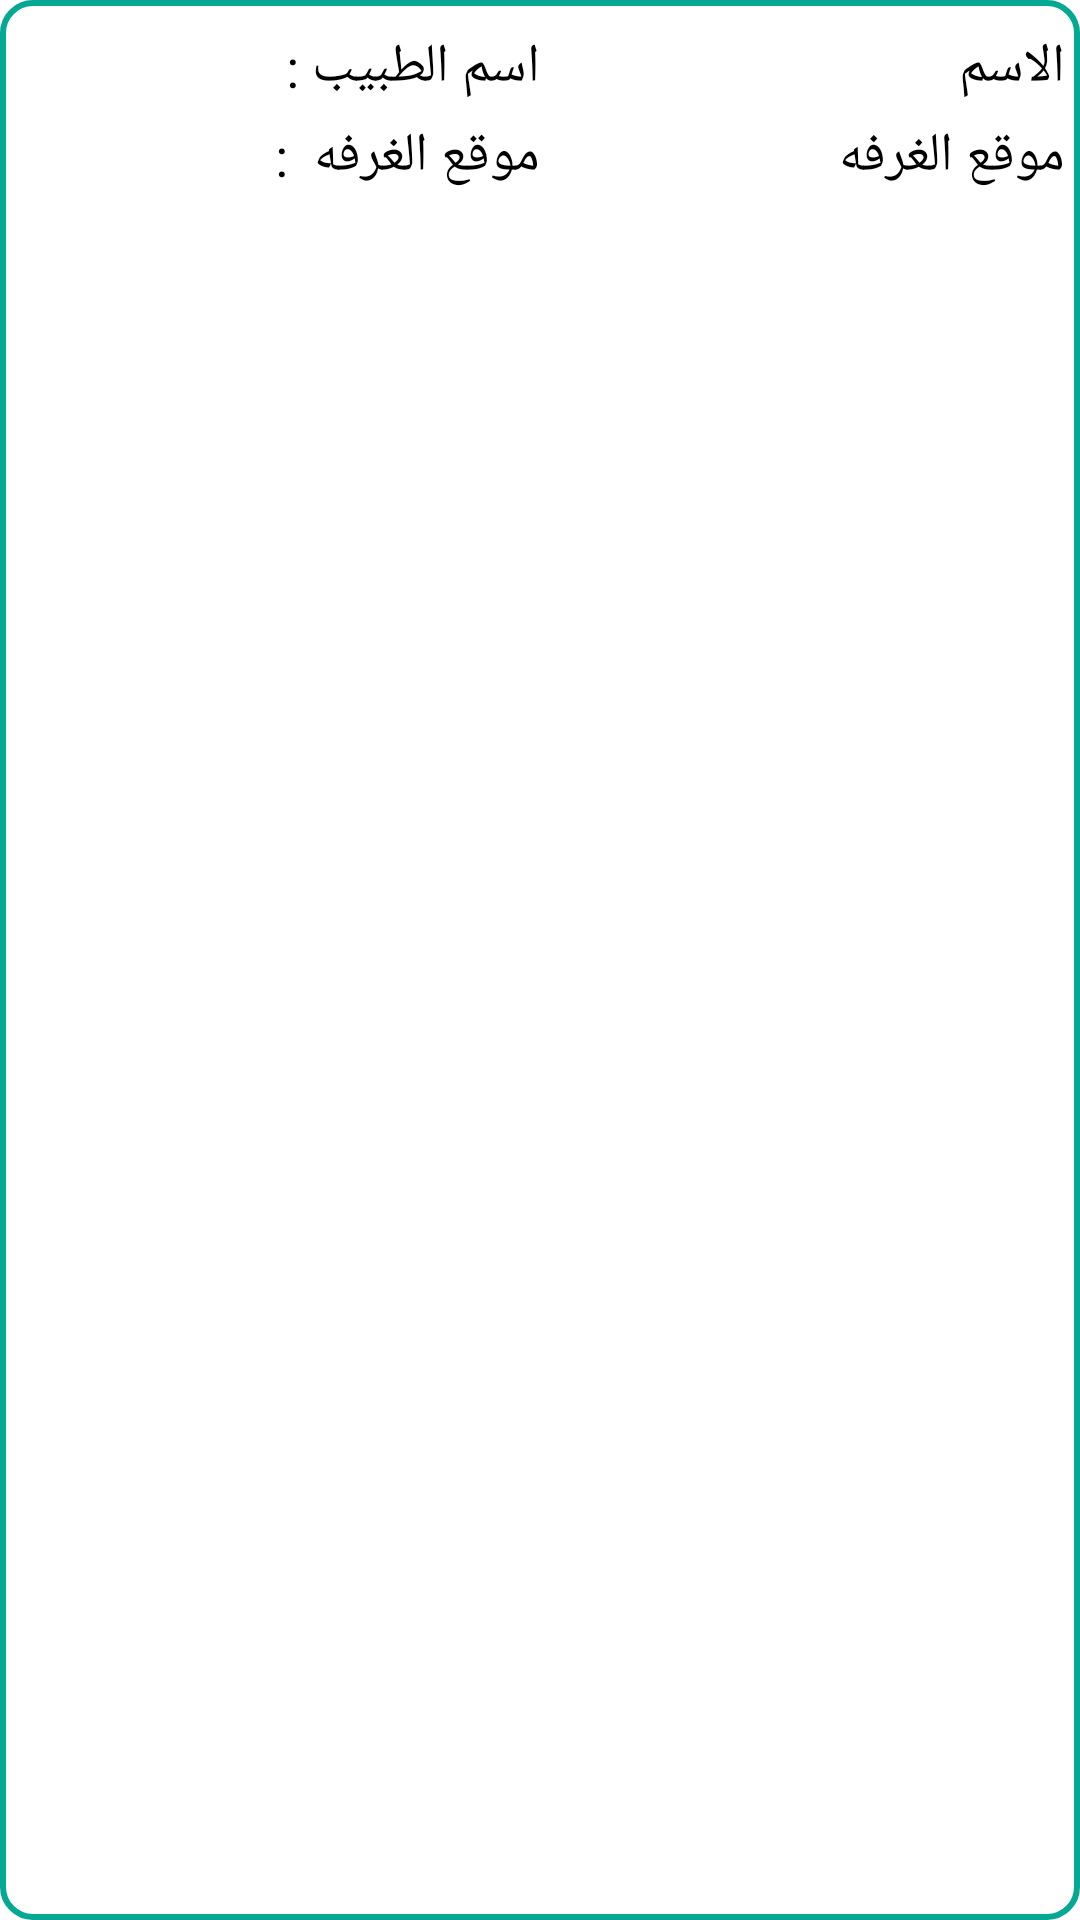

Here is an Android app screen rendered from its layout file. Give the layout XML and the strings, colors and styles it references.
<!-- AndroidManifest.xml: application theme Theme.Booking -->
<!-- res/layout/hospital_show_doctor_recycler.xml -->
<?xml version="1.0" encoding="utf-8"?>
<LinearLayout
    xmlns:android="http://schemas.android.com/apk/res/android" android:layout_width="match_parent"
    android:layout_height="wrap_content"
    android:orientation="vertical"
    android:background="@drawable/edittext_shaps"
    android:layout_margin="10dp"
    android:padding="5dp">
    <LinearLayout android:layout_width="match_parent"
        android:layout_height="wrap_content"
        android:orientation="horizontal"
        android:layout_marginTop="5dp">
        <TextView
            android:layout_width="match_parent"
            android:layout_height="match_parent"
            android:text="اسم الطبيب : "
            android:textColor="@color/black"
            android:textSize="18dp"
            android:layout_weight="1"
            >
        </TextView>
        <TextView
            android:layout_width="match_parent"
            android:layout_height="match_parent"
            android:text="الاسم "
            android:id="@+id/hospital_show_doctor_name_recycler"
            android:textColor="@color/black"
            android:textSize="18dp"
            android:layout_weight="1"
            >
        </TextView>

    </LinearLayout>
    <LinearLayout android:layout_width="match_parent"
        android:layout_height="wrap_content"
        android:orientation="horizontal"
        android:layout_marginTop="5dp">
        <TextView
            android:layout_width="match_parent"
            android:layout_height="match_parent"
            android:text="موقع الغرفه  : "
            android:textColor="@color/black"
            android:textSize="18dp"
            android:layout_weight="1"
            >
        </TextView>
        <TextView
            android:layout_width="match_parent"
            android:layout_height="match_parent"
            android:text="موقع الغرفه "
            android:textColor="@color/black"
            android:textSize="18dp"
            android:id="@+id/hospital_show_doctor_roomlocation_recycler"
            android:layout_weight="1"
            >
        </TextView>

    </LinearLayout>
</LinearLayout>
<!-- resources referenced by this layout -->
<resources>
  <color name="black">#FF000000</color>
  <!-- drawable edittext_shaps (drawable) -->
  <?xml version="1.0" encoding="utf-8"?>
  <shape xmlns:android="http://schemas.android.com/apk/res/android">
      <corners android:radius="10dp"
          >
      </corners>
      <stroke android:width="2dp"
          android:color="@color/color1"
          >
      </stroke>
  </shape>
  <style name="Theme.Booking" parent="Theme.MaterialComponents.DayNight.NoActionBar">
          
          <item name="colorPrimary">@color/color1</item>
          <item name="colorPrimaryVariant">@color/color1</item>
          <item name="colorOnPrimary">@color/white</item>
          
          <item name="colorSecondary">@color/teal_200</item>
          <item name="colorSecondaryVariant">@color/teal_700</item>
          <item name="colorOnSecondary">@color/black</item>
          
          <item name="android:statusBarColor" tools:targetApi="l">?attr/colorPrimaryVariant</item>
          
      </style>
  <color name="color1">#05a893</color>
  <color name="white">#FFFFFFFF</color>
  <color name="teal_200">#FF03DAC5</color>
  <color name="teal_700">#FF018786</color>
</resources>
